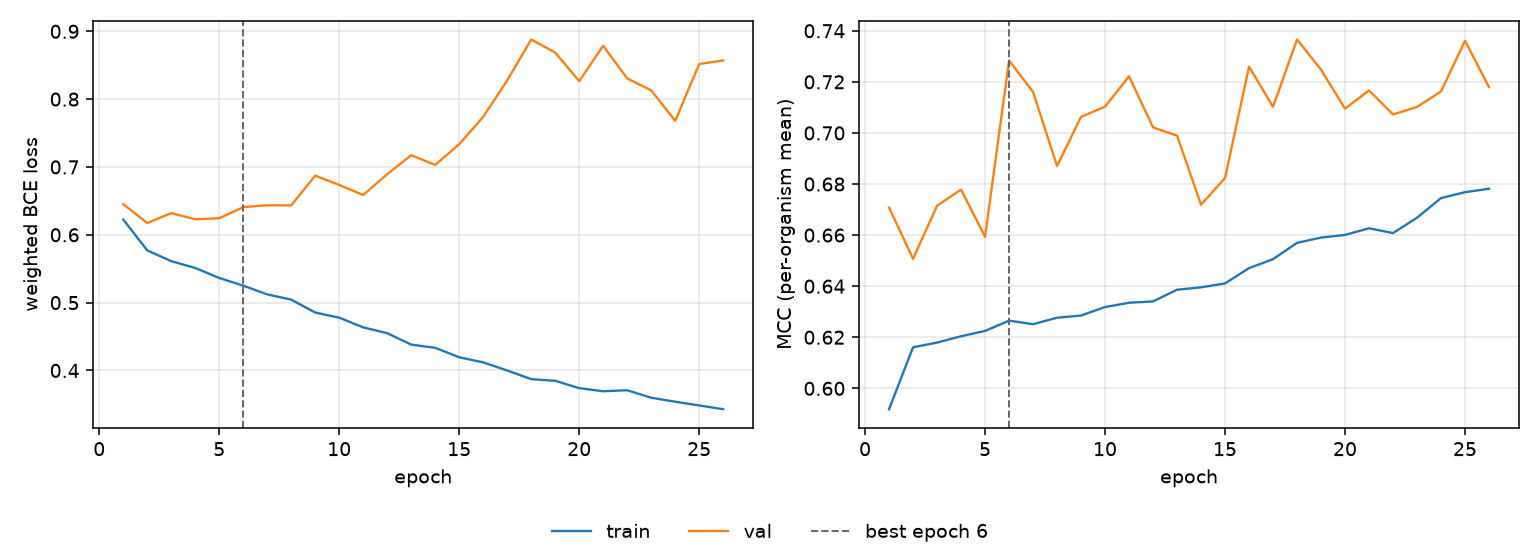

The data file committed next to this chart (first rows):
epoch, tr_loss, vl_loss, tr_mcc, vl_mcc, is_best
1, 0.6225, 0.6452, 0.5918, 0.6708, False
2, 0.577, 0.6174, 0.6161, 0.6507, False
3, 0.5611, 0.6319, 0.6179, 0.6715, False
4, 0.5511, 0.6229, 0.6204, 0.6778, False
5, 0.5363, 0.6244, 0.6225, 0.6593, False
6, 0.525, 0.6408, 0.6265, 0.7284, True
7, 0.5121, 0.6435, 0.6251, 0.716, False
8, 0.5044, 0.6434, 0.6276, 0.687, False
9, 0.4854, 0.6872, 0.6285, 0.7063, False
10, 0.4778, 0.6735, 0.6318, 0.7103, False
11, 0.4635, 0.6586, 0.6335, 0.7222, False
12, 0.4549, 0.6894, 0.634, 0.7022, False
13, 0.4381, 0.7174, 0.6386, 0.6989, False
14, 0.4334, 0.703, 0.6395, 0.6719, False
15, 0.4194, 0.7336, 0.6411, 0.6824, False
16, 0.4119, 0.774, 0.6471, 0.7259, False
17, 0.4, 0.8277, 0.6506, 0.7102, False
18, 0.3872, 0.8879, 0.657, 0.7366, False
19, 0.3848, 0.8687, 0.659, 0.7248, False
20, 0.3739, 0.8265, 0.6601, 0.7095, False
21, 0.3693, 0.8786, 0.6627, 0.7166, False
22, 0.3708, 0.8305, 0.6608, 0.7072, False
23, 0.3598, 0.8129, 0.6668, 0.7102, False
24, 0.3539, 0.768, 0.6745, 0.7163, False
25, 0.3484, 0.8517, 0.6768, 0.7361, False
26, 0.3429, 0.8571, 0.6781, 0.7179, False
